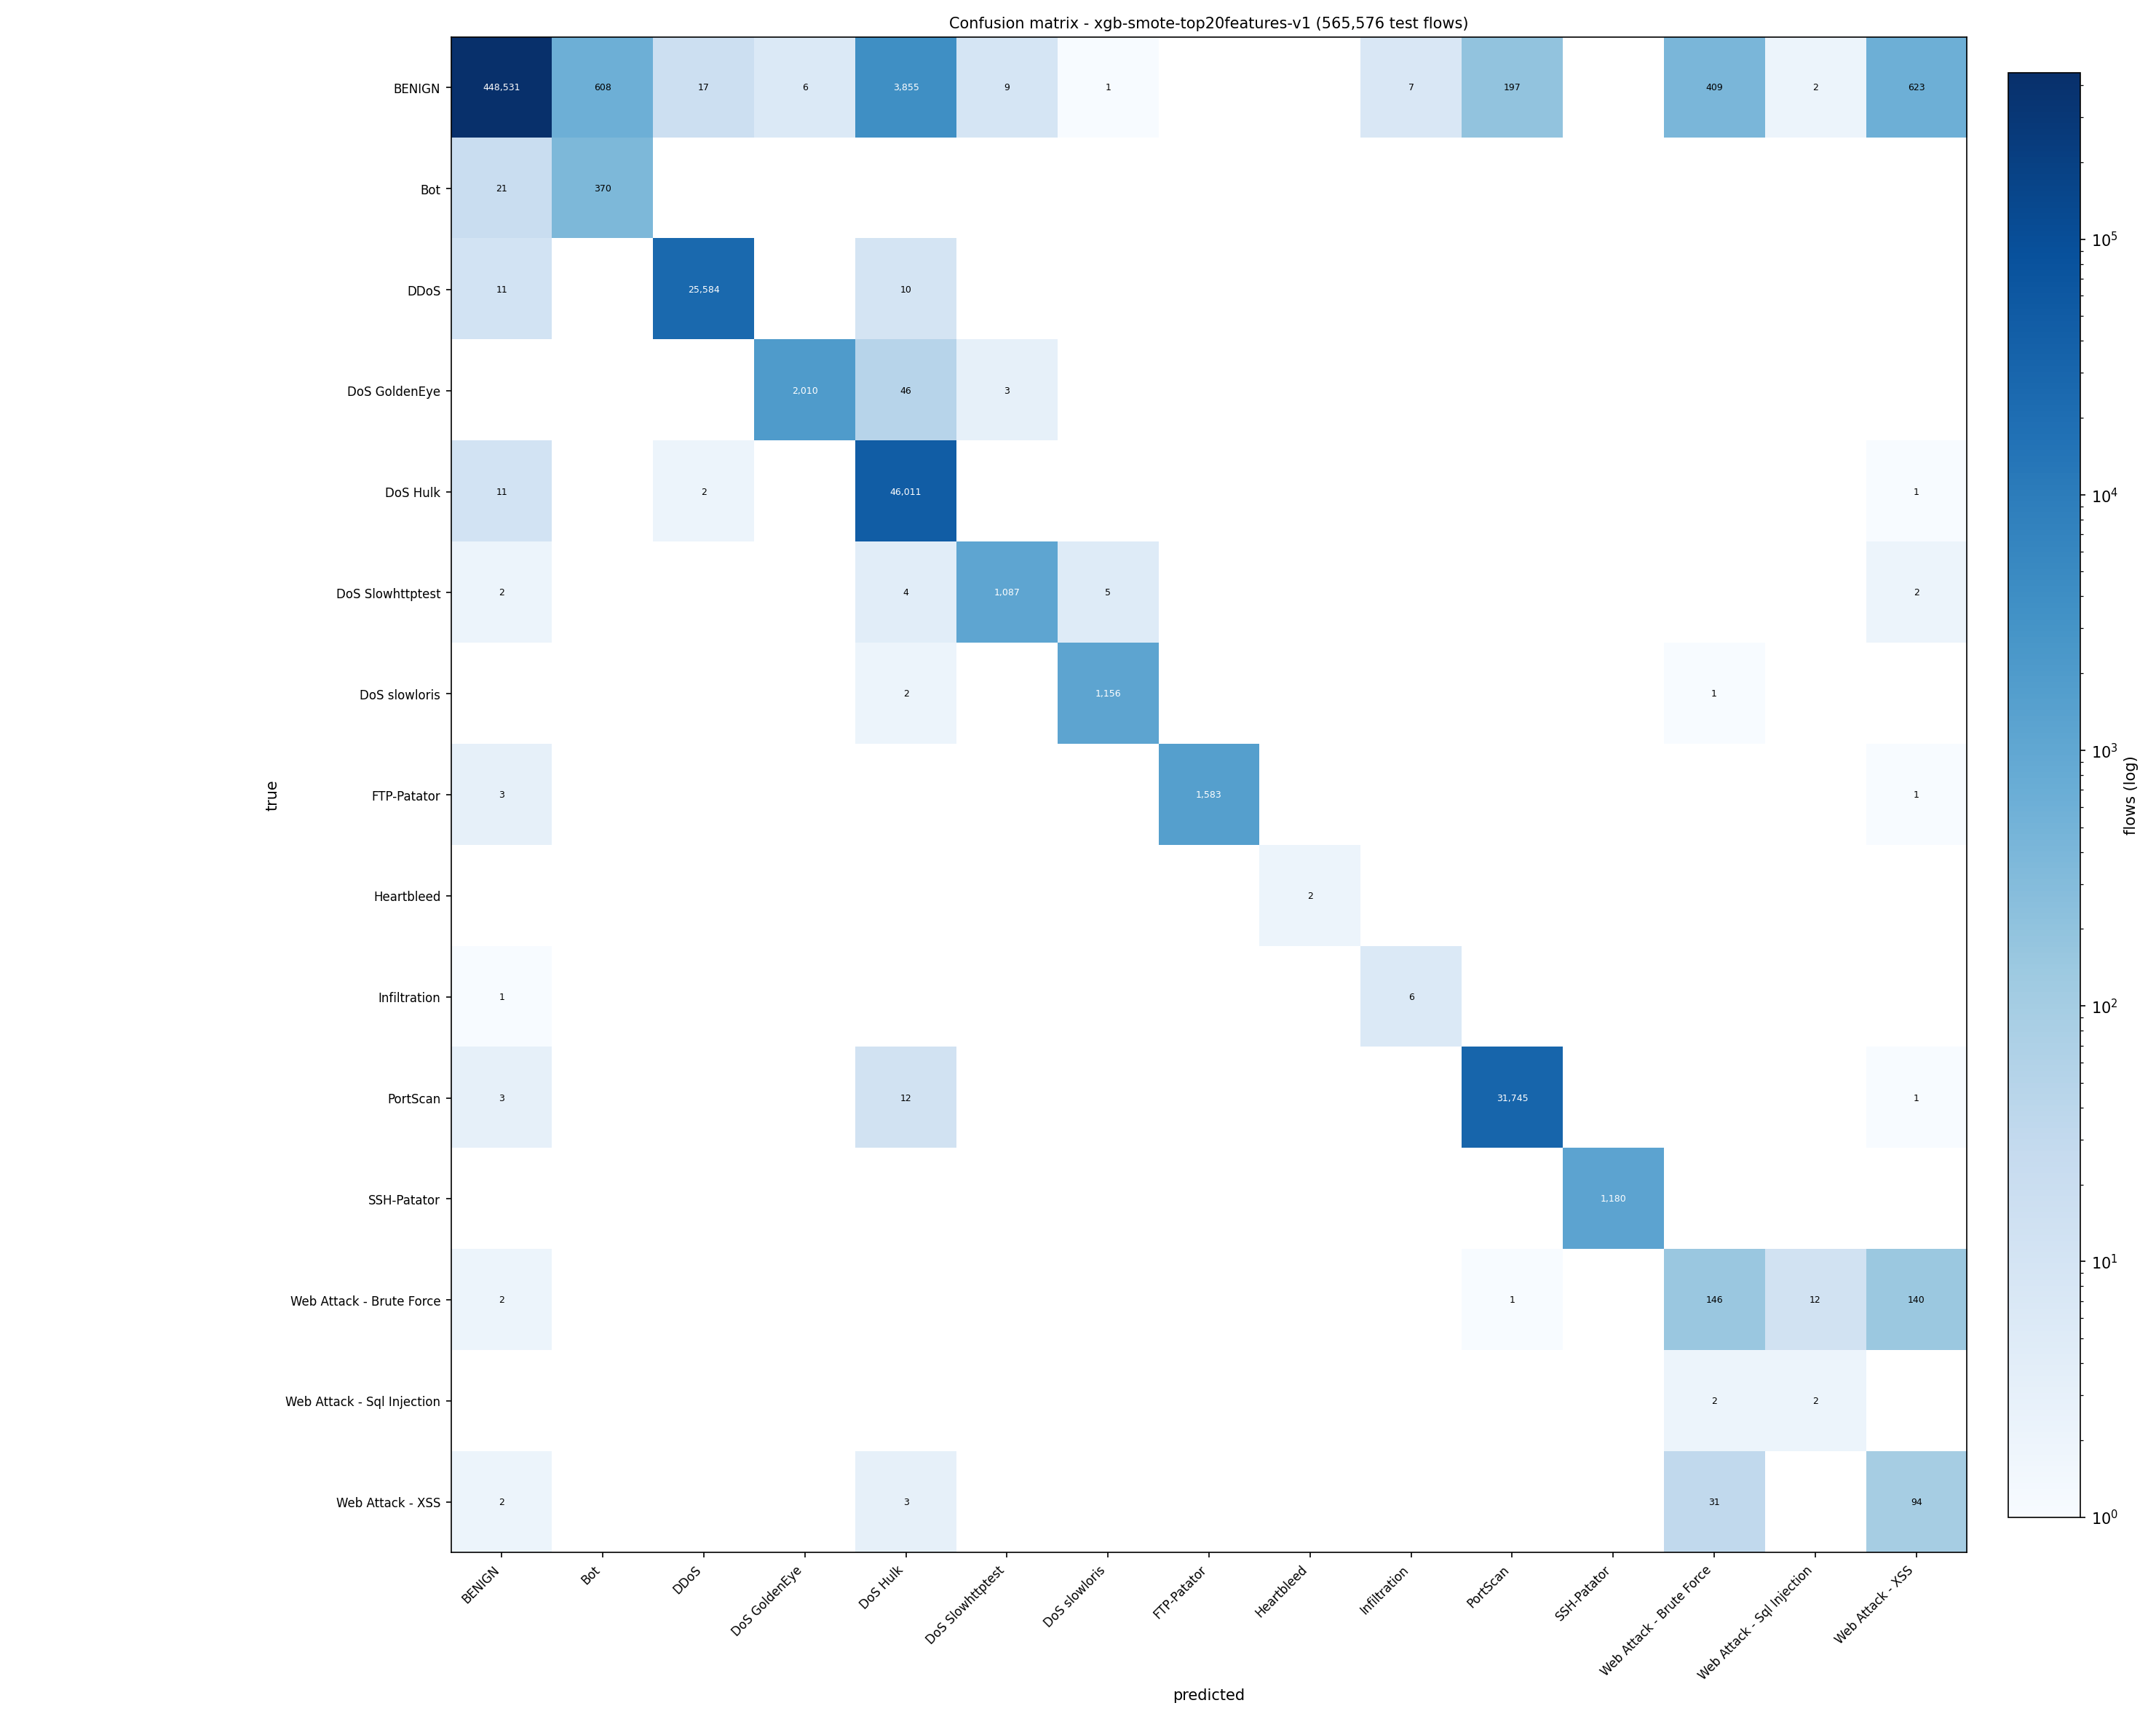

The data file committed next to this chart (first rows):
true\predicted, BENIGN, Bot, DDoS, DoS GoldenEye, DoS Hulk, DoS Slowhttptest, DoS slowloris, FTP-Patator, Heartbleed, Infiltration, PortScan, SSH-Patator, Web Attack - Brute Force, Web Attack - Sql Injection, Web Attack - XSS
BENIGN, 448531, 608, 17, 6, 3855, 9, 1, 0, 0, 7, 197, 0, 409, 2, 623
Bot, 21, 370, 0, 0, 0, 0, 0, 0, 0, 0, 0, 0, 0, 0, 0
DDoS, 11, 0, 25584, 0, 10, 0, 0, 0, 0, 0, 0, 0, 0, 0, 0
DoS GoldenEye, 0, 0, 0, 2010, 46, 3, 0, 0, 0, 0, 0, 0, 0, 0, 0
DoS Hulk, 11, 0, 2, 0, 46011, 0, 0, 0, 0, 0, 0, 0, 0, 0, 1
DoS Slowhttptest, 2, 0, 0, 0, 4, 1087, 5, 0, 0, 0, 0, 0, 0, 0, 2
DoS slowloris, 0, 0, 0, 0, 2, 0, 1156, 0, 0, 0, 0, 0, 1, 0, 0
FTP-Patator, 3, 0, 0, 0, 0, 0, 0, 1583, 0, 0, 0, 0, 0, 0, 1
Heartbleed, 0, 0, 0, 0, 0, 0, 0, 0, 2, 0, 0, 0, 0, 0, 0
Infiltration, 1, 0, 0, 0, 0, 0, 0, 0, 0, 6, 0, 0, 0, 0, 0
PortScan, 3, 0, 0, 0, 12, 0, 0, 0, 0, 0, 31745, 0, 0, 0, 1
SSH-Patator, 0, 0, 0, 0, 0, 0, 0, 0, 0, 0, 0, 1180, 0, 0, 0
Web Attack - Brute Force, 2, 0, 0, 0, 0, 0, 0, 0, 0, 0, 1, 0, 146, 12, 140
Web Attack - Sql Injection, 0, 0, 0, 0, 0, 0, 0, 0, 0, 0, 0, 0, 2, 2, 0
Web Attack - XSS, 2, 0, 0, 0, 3, 0, 0, 0, 0, 0, 0, 0, 31, 0, 94
